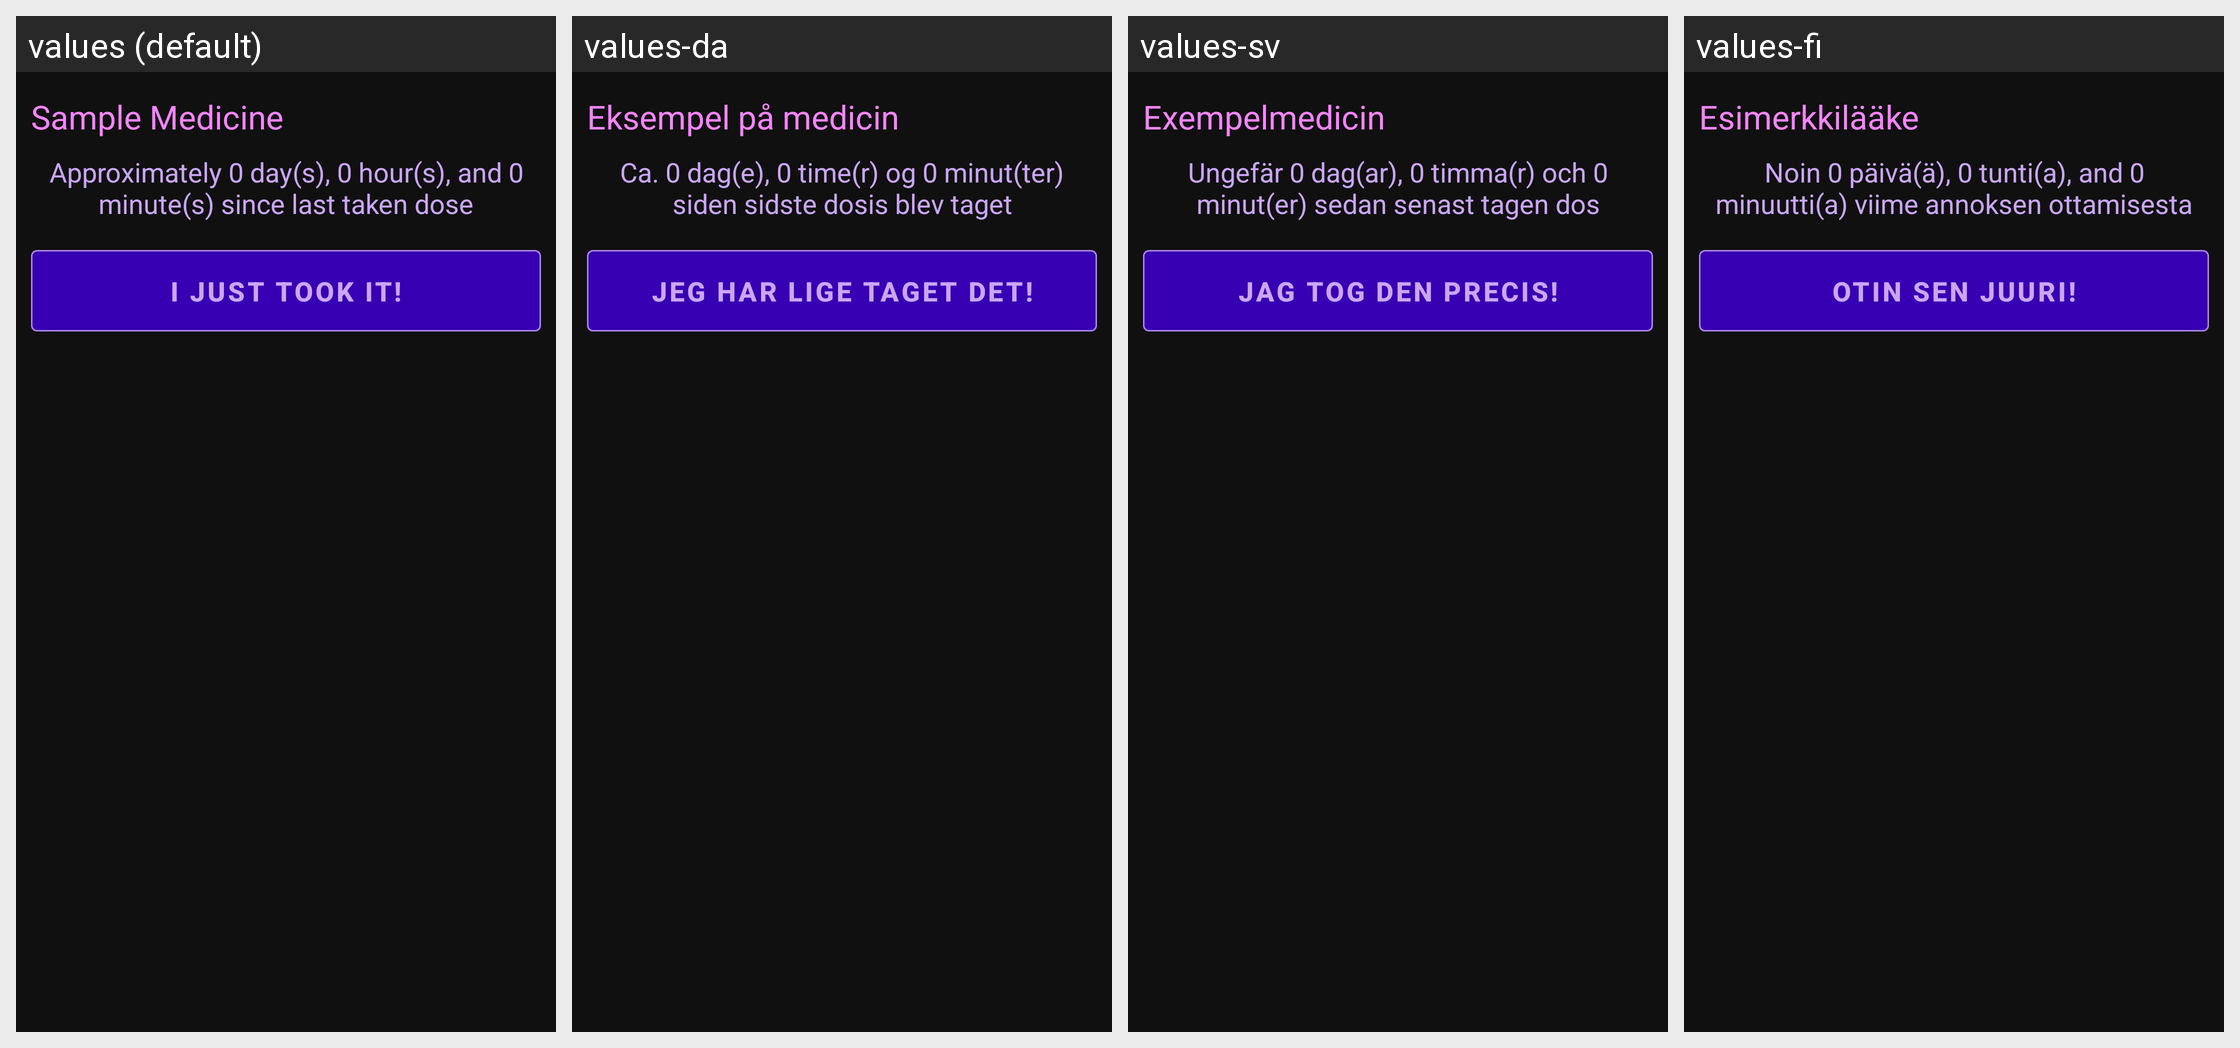

The same Android screen rendered under several of its app's locales, left to right. List the strings drawn on it with the default value and each locale's translation.
Android screen res/layout/simple_single_med_widget.xml rendered under 4 locales, left to right: values (default), values-da, values-sv, values-fi. Device: Nexus 5 (rendered at 1080×1920; each locale shown at half size, 540×960, under a caption strip naming it); theme Theme.DidITakeMyMeds.Light.
Other locales in the repository, not shown: values-ar, values-hr, values-in, values-pl, values-ru, values-ta.
Strings drawn on this screen, with the default value and each locale's value (text and hints the layout hard-codes, and strings that could not be matched under every locale, appear in the picture but are not listed):

sample_medicine
  values: Sample Medicine
  values-da: Eksempel på medicin
  values-sv: Exempelmedicin
  values-fi: Esimerkkilääke

time_since_dose_sample
  values: Approximately 0 day(s), 0 hour(s), and 0 minute(s) since last taken dose
  values-da: Ca. 0 dag(e), 0 time(r) og 0 minut(ter) siden sidste dosis blev taget
  values-sv: Ungefär 0 dag(ar), 0 timma(r) och 0 minut(er) sedan senast tagen dos
  values-fi: Noin 0 päivä(ä), 0 tunti(a), and 0 minuutti(a) viime annoksen ottamisesta

i_just_took_it
  values: I just took it!
  values-da: Jeg har lige taget det!
  values-sv: Jag tog den precis!
  values-fi: Otin sen juuri!
